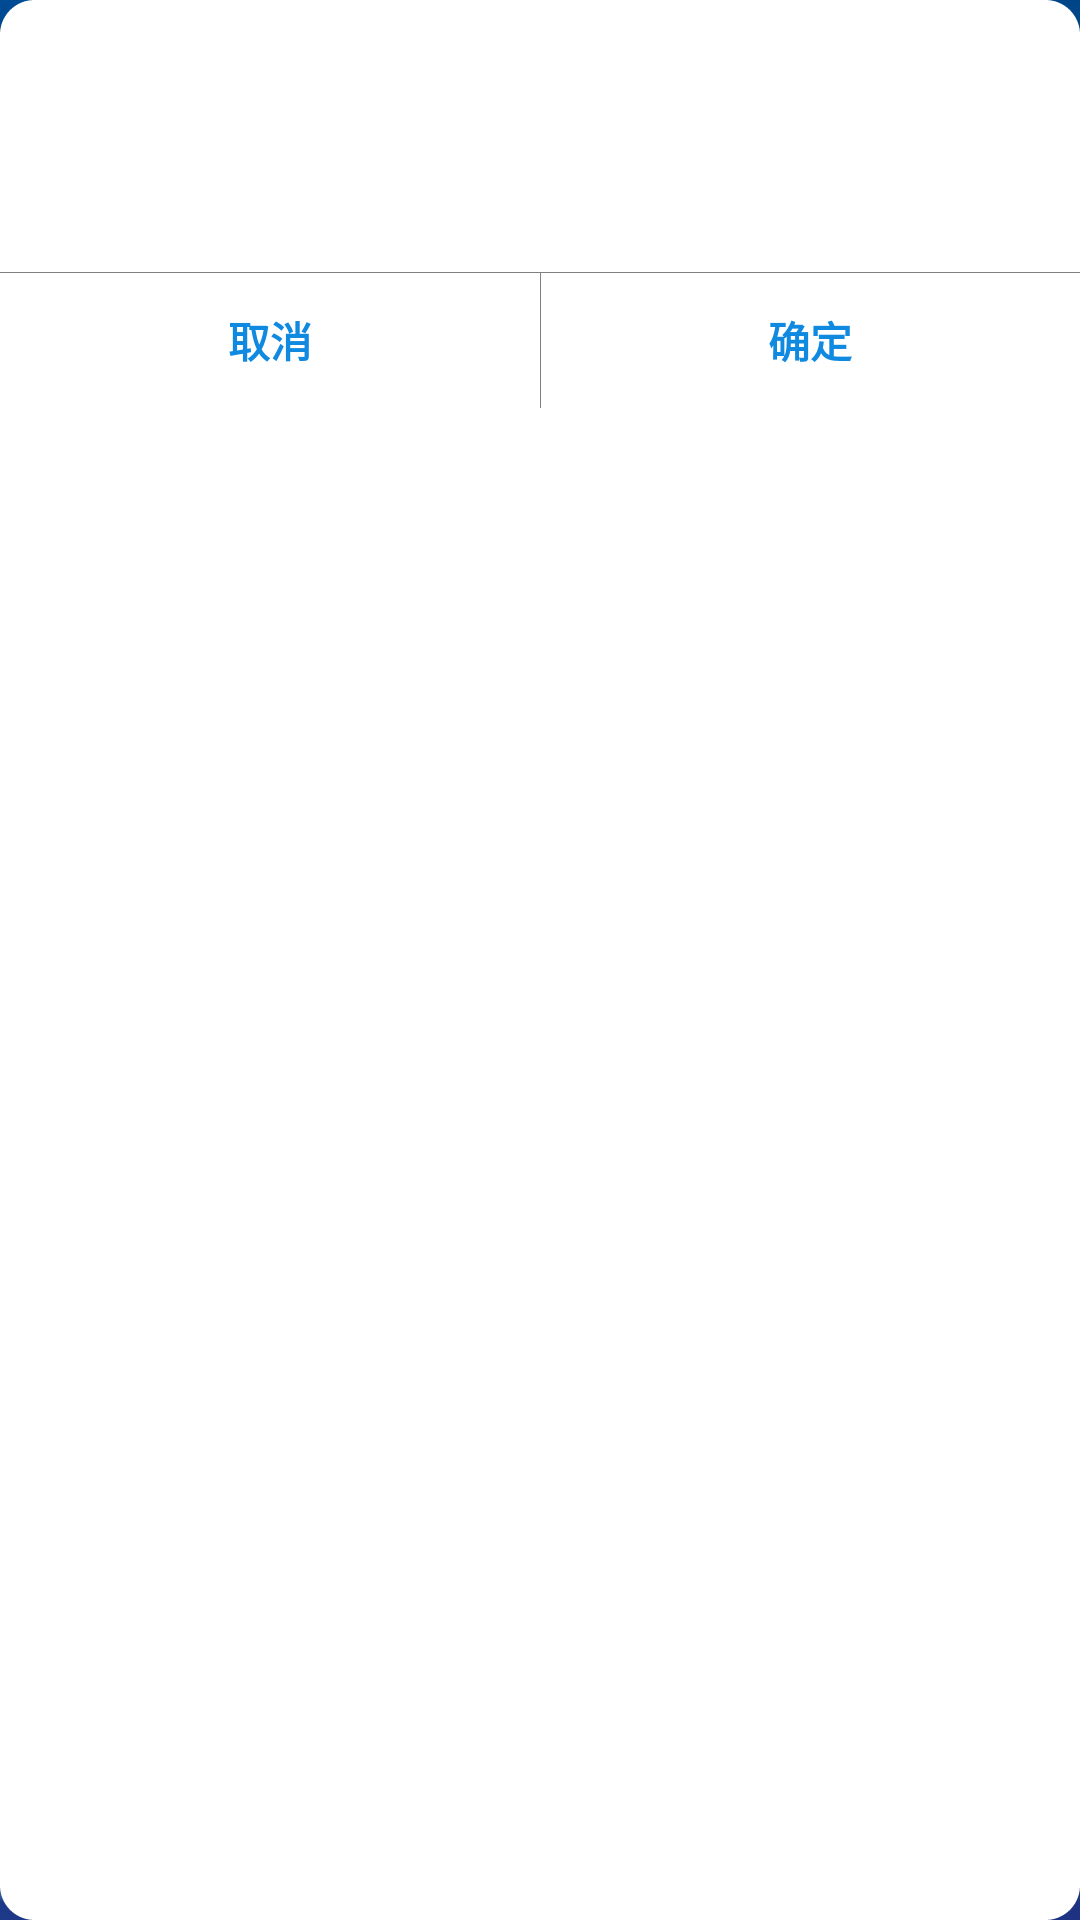

Produce the Android XML layout that renders to this screen, including the resource entries it uses.
<!-- AndroidManifest.xml: application theme AppTheme -->
<!-- res/layout/custom_alertdiaog.xml -->
<?xml version="1.0" encoding="utf-8"?>
<LinearLayout xmlns:android="http://schemas.android.com/apk/res/android"
    xmlns:tools="http://schemas.android.com/tools"
    android:layout_width="wrap_content"
    android:layout_height="wrap_content"
    android:layout_marginLeft="20dp"
    android:layout_marginRight="20dp"
    android:background="@drawable/selector_custom_alertdiag"
    android:orientation="vertical">

    <LinearLayout
        android:layout_width="match_parent"
        android:layout_height="wrap_content"
        android:orientation="vertical">

        <TextView
            android:id="@+id/title"
            android:layout_width="match_parent"
            android:layout_height="wrap_content"
            android:layout_marginBottom="10dp"
            android:layout_marginTop="20dp"
            android:gravity="center"
            android:text=""
            android:textColor="@color/black"
            android:textSize="16sp"
            android:textStyle="bold" />

        <TextView
            android:id="@+id/message"
            android:layout_width="match_parent"
            android:layout_height="wrap_content"
            android:layout_marginBottom="20dp"
            android:gravity="center"
            android:text=""
            android:textColor="@color/black" />
    </LinearLayout>

    <View
        android:layout_width="match_parent"
        android:layout_height="1px"
        android:background="@color/sbc_header_text" />

    <LinearLayout
        android:layout_width="match_parent"
        android:layout_height="45dp"
        android:orientation="horizontal">

        <TextView
            android:id="@+id/cancel"
            android:layout_width="match_parent"
            android:layout_height="match_parent"
            android:layout_gravity="center"
            android:layout_weight="1"
            android:background="@drawable/xiugai_quxiao_left_selector"
            android:gravity="center"
            android:text="取消"
            android:textColor="#1089E1"
            android:textStyle="bold"
            android:typeface="sans" />

        <View
            android:layout_width="1px"
            android:layout_height="match_parent"
            android:background="@color/sbc_header_text" />

        <TextView
            android:id="@+id/confirm"
            android:layout_width="match_parent"
            android:layout_height="match_parent"
            android:layout_gravity="center"
            android:layout_weight="1"
            android:background="@drawable/xiugai_quding_regft_selector"
            android:gravity="center"
            android:text="确定"
            android:textColor="#1089E1"
            android:textStyle="bold"
            android:typeface="sans" />
    </LinearLayout>
</LinearLayout>
<!-- resources referenced by this layout -->
<resources>
  <color name="black">#000000</color>
  <color name="sbc_header_text">#ff808080</color>
  <!-- drawable selector_custom_alertdiag (drawable) -->
  <?xml version="1.0" encoding="utf-8"?>
  <shape xmlns:android="http://schemas.android.com/apk/res/android">
      <solid android:color="@color/white" />
      <corners
          android:bottomLeftRadius="10dp"
          android:bottomRightRadius="10dp"
          android:radius="10dp"
          android:topLeftRadius="10dp"
          android:topRightRadius="10dp" />
      <stroke
          android:width="3dp"
          android:color="@color/white"
          android:dashGap="0dp"
          android:dashWidth="1dp" />
  </shape>
  <!-- drawable xiugai_quding_regft_selector (drawable) -->
  <?xml version="1.0" encoding="utf-8"?>
  <selector xmlns:android="http://schemas.android.com/apk/res/android">
      <item android:drawable="@drawable/xiugai_nicheng_reght_fuction_shap" android:state_pressed="true"></item>
      <item android:drawable="@drawable/xiugai_nicheng_reght_unfuction_shap"></item>
  </selector>
  <!-- drawable xiugai_quxiao_left_selector (drawable) -->
  <?xml version="1.0" encoding="utf-8"?>
  <selector xmlns:android="http://schemas.android.com/apk/res/android">
      <item android:drawable="@drawable/xiugai_nicheng_left_fuction_shap" android:state_pressed="true"></item>
      <item android:drawable="@drawable/xiugai_nicheng_left_unfuction_shap"></item>
  
  </selector>
  <style name="AppTheme" parent="Theme.AppCompat.Light.NoActionBar">
          
          <item name="colorPrimary">@color/colorPrimary</item>
          <item name="colorPrimaryDark">#0A2B62</item>
          <item name="colorAccent">@color/colorAccent</item>
          <item name="windowNoTitle">true</item>
          <item name="android:windowBackground">@mipmap/bg_fla_src</item>
      </style>
  <color name="white">#ffffff</color>
  <!-- drawable xiugai_nicheng_reght_fuction_shap (drawable) -->
  <?xml version="1.0" encoding="utf-8"?>
  <shape xmlns:android="http://schemas.android.com/apk/res/android"
      android:shape="rectangle">
  
      <solid android:color="@color/myblack" />
  
      <stroke
          android:width="0px"
          android:color="@color/myblack" />
  
      <corners
          android:bottomLeftRadius="0dp"
          android:bottomRightRadius="10dp"
          android:topLeftRadius="0dp"
          android:topRightRadius="0dp" />
  
  </shape>
  <!-- drawable xiugai_nicheng_reght_unfuction_shap (drawable) -->
  <?xml version="1.0" encoding="utf-8"?>
  <shape xmlns:android="http://schemas.android.com/apk/res/android"
      android:shape="rectangle">
  
      <solid android:color="@color/white" />
  
      <stroke
          android:width="0px"
          android:color="@color/white" />
  
      <corners
          android:bottomLeftRadius="0dp"
          android:bottomRightRadius="10dp"
          android:topLeftRadius="0dp"
          android:topRightRadius="0dp" />
  
  </shape>
  <!-- drawable xiugai_nicheng_left_fuction_shap (drawable) -->
  <?xml version="1.0" encoding="utf-8"?>
  <shape xmlns:android="http://schemas.android.com/apk/res/android"
      android:shape="rectangle">
  
      <solid android:color="@color/myblack" />
  
      <stroke
          android:width="0px"
          android:color="@color/myblack" />
  
      <corners
          android:bottomLeftRadius="10dp"
          android:bottomRightRadius="0dp"
          android:topLeftRadius="0dp"
          android:topRightRadius="0dp" />
  
  </shape>
  <!-- drawable xiugai_nicheng_left_unfuction_shap (drawable) -->
  <?xml version="1.0" encoding="utf-8"?>
  <shape xmlns:android="http://schemas.android.com/apk/res/android"
               android:shape="rectangle" >
  
      <solid android:color="@color/white" />
  
      <stroke
          android:width="0px"
          android:color="@color/white" />
  
      <corners android:topLeftRadius="0dp"
          android:topRightRadius="0dp"
          android:bottomLeftRadius="10dp"
          android:bottomRightRadius="0dp"/>
  
  </shape>
  <color name="colorPrimary">#3f51b5</color>
  <color name="colorAccent">#FF4081</color>
  <color name="myblack">#65181616</color>
</resources>
